5-way image classification set "dataset" from GitHub (gabrieldgf4/insect-leaf-predation-dataset); label vocabulary: caterpillar, gastropod, grasshopper, green cow, healthy leaf.

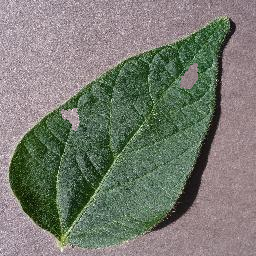
Label: caterpillar

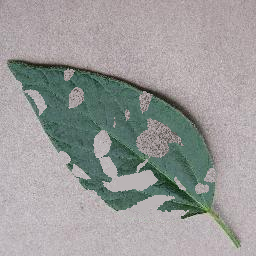
Label: green cow

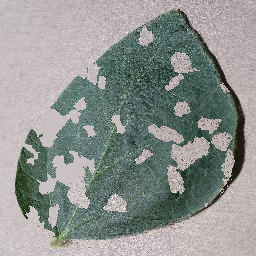
Label: gastropod

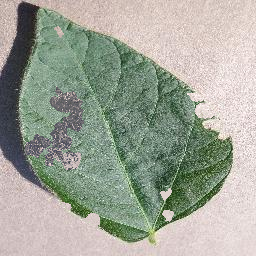
Label: grasshopper

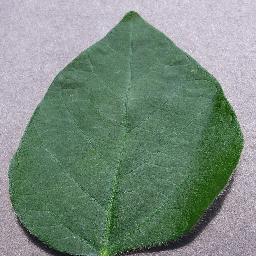
Label: healthy leaf

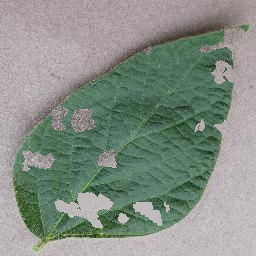
Label: grasshopper
